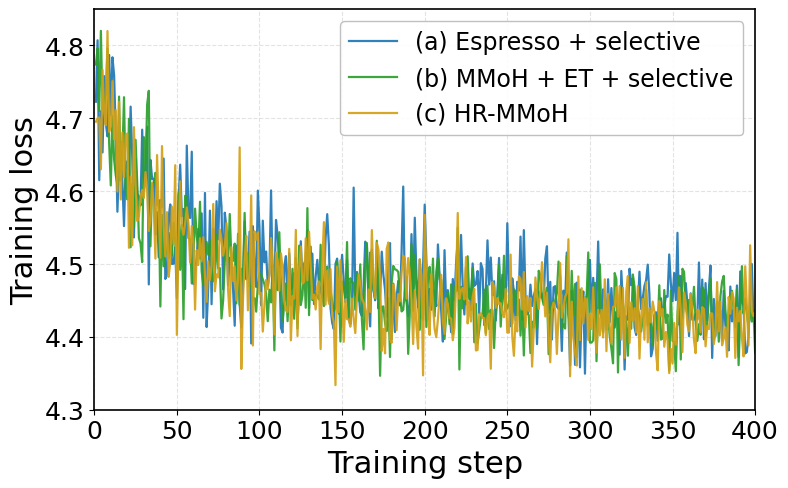

Source code (Python):
import numpy as np
import matplotlib.pyplot as plt


def main() -> None:
    # Reproducible synthetic curves for 400 training steps.
    rng = np.random.default_rng(20260423)
    steps = np.arange(1, 401)

    # Base trend: fast component (early) + slow component (late, still decreasing).
    base = 4.40 + 0.24 * np.exp(-steps / 30.0) + 0.11 * np.exp(-steps / 210.0)

    # Same trend, fixed small gaps between configurations.
    espresso = base + 0.020
    mmoh = base + 0.009
    hr_mmoh = base + 0.001

    # Step-to-step noise (small batch size; moderate amplitude).
    noise_scale = 0.038 + 0.016 * np.exp(-steps / 120.0)
    early_mask = steps <= 120
    noise_scale[early_mask] *= 1.15

    espresso += rng.normal(0.0, noise_scale, size=steps.size)
    mmoh += rng.normal(0.0, noise_scale * 0.95, size=steps.size)
    hr_mmoh += rng.normal(0.0, noise_scale * 0.92, size=steps.size)

    # Sparse spikes for occasional bad mini-batches.
    spike_idx = rng.choice(np.arange(5, 320), size=22, replace=False)
    spike_amp = rng.uniform(0.028, 0.075, size=spike_idx.size)
    sign = rng.choice([-1.0, 1.0], size=spike_idx.size)
    espresso[spike_idx] += sign * spike_amp
    mmoh[spike_idx] += sign * spike_amp * 0.85
    hr_mmoh[spike_idx] += sign * spike_amp * 0.80

    # Clip to plausible range while preserving roughness.
    for arr in (espresso, mmoh, hr_mmoh):
        np.clip(arr, 4.32, 4.82, out=arr)

    plt.rcParams.update(
        {
            "font.family": "sans-serif",
            "font.sans-serif": ["Arial", "DejaVu Sans"],
            "font.size": 17,
            "axes.labelsize": 22,
            "axes.titlesize": 20,
            "legend.fontsize": 17,
            "xtick.labelsize": 18,
            "ytick.labelsize": 18,
            "axes.linewidth": 1.2,
        }
    )

    fig, ax = plt.subplots(figsize=(8.2, 5.2))

    ax.plot(steps, espresso, color="#1F77B4", linewidth=1.6, alpha=0.92, label="(a) Espresso + selective")
    ax.plot(steps, mmoh, color="#2CA02C", linewidth=1.6, alpha=0.92, label="(b) MMoH + ET + selective")
    ax.plot(steps, hr_mmoh, color="#D4A017", linewidth=1.6, alpha=0.92, label="(c) HR-MMoH")

    ax.set_xlim(0, 400)
    ax.set_ylim(4.30, 4.85)
    ax.set_xticks(np.arange(0, 401, 50))
    ax.set_xlabel("Training step")
    ax.set_ylabel("Training loss")
    ax.grid(True, linestyle="--", linewidth=0.8, alpha=0.35)
    ax.legend(loc="upper right", frameon=True, framealpha=0.92, edgecolor="#BBBBBB")

    fig.tight_layout()
    fig.savefig("loss_curve_convergence.pdf", dpi=300, bbox_inches="tight")
    fig.savefig("loss_curve_convergence.png", dpi=300, bbox_inches="tight")


if __name__ == "__main__":
    main()
